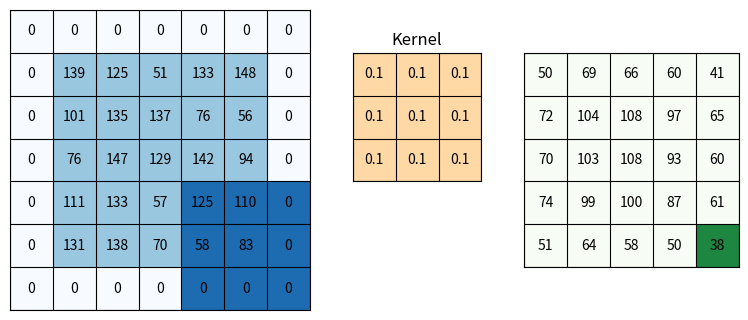

Here is the Python script that generated this plot:
import numpy as np
import matplotlib.pyplot as plt
import matplotlib.ticker as mticker
import matplotlib.animation

#####################
# Array preparation
#####################

#input array
a = np.random.randint(50,150, size=(5,5))
# kernel
#kernel = np.array([[ 0,-1, 0], [-1, 5,-1], [ 0,-1, 0]])
kernel = np.array([[ 0.1, 0.1, 0.1], [0.1, 0.1, 0.1], [ 0.1, 0.1, 0.1]])

# visualization array (2 bigger in each direction)
va = np.zeros((a.shape[0]+2, a.shape[1]+2), dtype=int)
va[1:-1,1:-1] = a

#output array
res = np.zeros_like(a)

#colorarray
va_color = np.zeros((a.shape[0]+2, a.shape[1]+2)) 
va_color[1:-1,1:-1] = 0.5

#####################
# Create inital plot
#####################
fig = plt.figure(figsize=(8,4))

def add_axes_inches(fig, rect):
    w,h = fig.get_size_inches()
    return fig.add_axes([rect[0]/w, rect[1]/h, rect[2]/w, rect[3]/h])

axwidth = 3.
cellsize = axwidth/va.shape[1]
axheight = cellsize*va.shape[0]

ax_va  = add_axes_inches(fig, [cellsize, cellsize, axwidth, axheight])
ax_kernel  = add_axes_inches(fig, [cellsize*2+axwidth,
                                   (2+res.shape[0])*cellsize-kernel.shape[0]*cellsize,
                                   kernel.shape[1]*cellsize,  
                                   kernel.shape[0]*cellsize])
ax_res = add_axes_inches(fig, [cellsize*3+axwidth+kernel.shape[1]*cellsize,
                               2*cellsize, 
                               res.shape[1]*cellsize,  
                               res.shape[0]*cellsize])
ax_kernel.set_title("Kernel", size=12)

im_va = ax_va.imshow(va_color, vmin=0., vmax=1.3, cmap="Blues")
for i in range(va.shape[0]):
    for j in range(va.shape[1]):
        ax_va.text(j,i, va[i,j], va="center", ha="center")

ax_kernel.imshow(np.zeros_like(kernel), vmin=-1, vmax=1, cmap="Pastel1")
for i in range(kernel.shape[0]):
    for j in range(kernel.shape[1]):
        ax_kernel.text(j,i, kernel[i,j], va="center", ha="center")


im_res = ax_res.imshow(res, vmin=0, vmax=1.3, cmap="Greens")
res_texts = []
for i in range(res.shape[0]):
    row = []
    for j in range(res.shape[1]):
        row.append(ax_res.text(j,i, "", va="center", ha="center"))
    res_texts.append(row)    


for ax  in [ax_va, ax_kernel, ax_res]:
    ax.tick_params(left=False, bottom=False, labelleft=False, labelbottom=False)
    ax.yaxis.set_major_locator(mticker.IndexLocator(1,0))
    ax.xaxis.set_major_locator(mticker.IndexLocator(1,0))
    ax.grid(color="k")

###############
# Animation
###############
def init():
    for row in res_texts:
        for text in row:
            text.set_text("")

def animate(ij):
    i,j=ij
    o = kernel.shape[1]//2
    # calculate result
    res_ij = (kernel*va[1+i-o:1+i+o+1, 1+j-o:1+j+o+1]).sum()
    res_ij = np.round(res_ij).astype('int')
    res_texts[i][j].set_text(res_ij)
    # make colors
    c = va_color.copy()
    c[1+i-o:1+i+o+1, 1+j-o:1+j+o+1] = 1.
    im_va.set_array(c)

    r = res.copy()
    r[i,j] = 1
    im_res.set_array(r)

i,j = np.indices(res.shape)
ani = matplotlib.animation.FuncAnimation(fig, animate, init_func=init, 
                                         frames=zip(i.flat, j.flat), interval=400)
ani.save("algo.gif", writer="imagemagick")
#plt.show()
